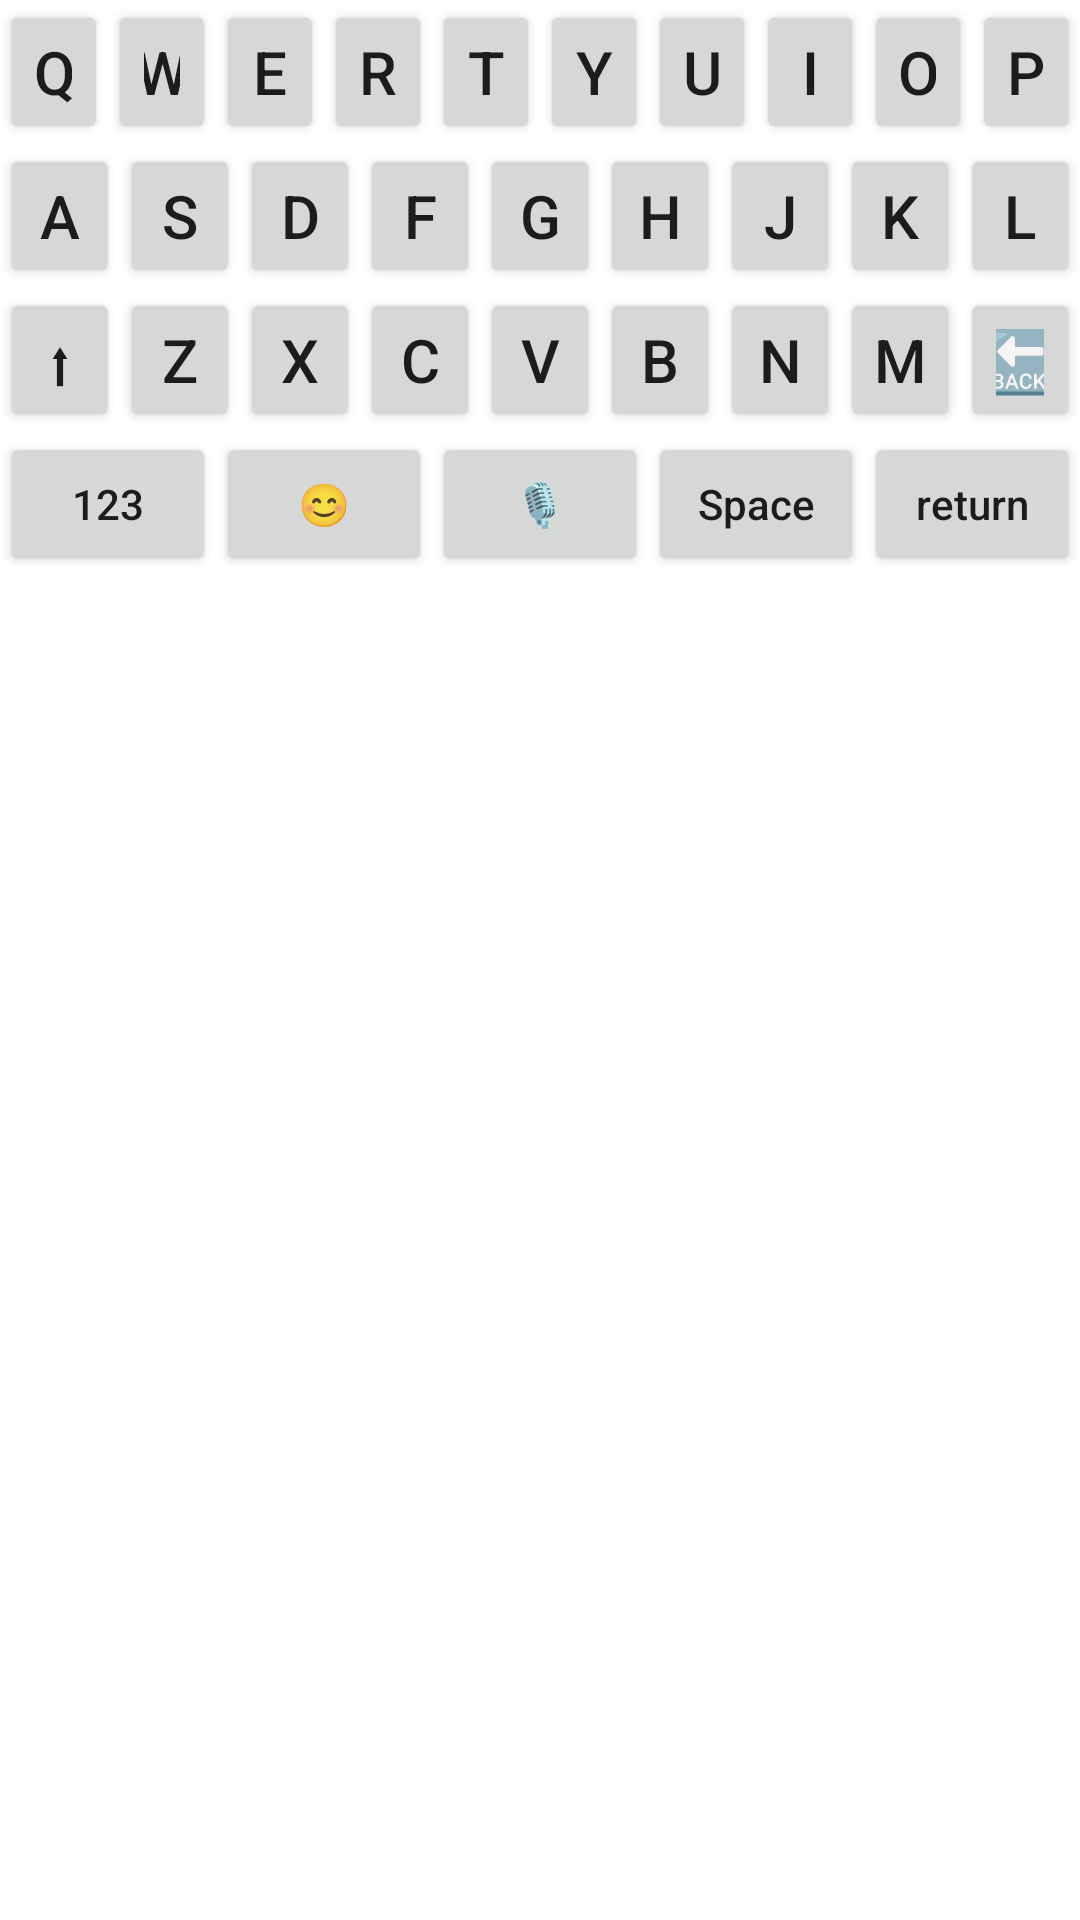

Produce the Android XML layout that renders to this screen, including the resource entries it uses.
<!-- AndroidManifest.xml: application theme Theme.Saample -->
<!-- res/layout/activity_main.xml -->
<?xml version="1.0" encoding="utf-8"?>
<LinearLayout xmlns:android="http://schemas.android.com/apk/res/android"
    xmlns:app="http://schemas.android.com/apk/res-auto"
    xmlns:tools="http://schemas.android.com/tools"
    android:layout_width="match_parent"
    android:layout_height="wrap_content"
    android:layout_gravity="bottom"
    android:orientation="vertical"
    tools:context=".MainActivity">

    <LinearLayout
        android:layout_width="match_parent"
        android:layout_height="wrap_content"
        android:layout_gravity="bottom"
        android:orientation="horizontal">

        <Button
            android:id="@+id/button3"
            android:layout_width="wrap_content"
            android:layout_height="wrap_content"
            android:layout_gravity="bottom"
            android:layout_weight="1"
            android:text="Q"
            android:textSize="20sp" />

        <Button
            android:id="@+id/button14"
            android:layout_width="wrap_content"
            android:layout_height="wrap_content"
            android:layout_gravity="bottom"
            android:layout_weight="1"
            android:text="W"
            android:textSize="20sp" />

        <Button
            android:id="@+id/button11"
            android:layout_width="wrap_content"
            android:layout_height="wrap_content"
            android:layout_gravity="bottom"
            android:layout_weight="1"
            android:text="E"
            android:textSize="20sp" />

        <Button
            android:id="@+id/button4"
            android:layout_width="wrap_content"
            android:layout_height="wrap_content"
            android:layout_gravity="bottom"
            android:layout_weight="1"
            android:text="R"
            android:textSize="20sp" />

        <Button
            android:id="@+id/button5"
            android:layout_width="wrap_content"
            android:layout_height="wrap_content"
            android:layout_gravity="bottom"
            android:layout_weight="1"
            android:text="T"
            android:textSize="20sp" />

        <Button
            android:id="@+id/button9"
            android:layout_width="wrap_content"
            android:layout_height="wrap_content"
            android:layout_gravity="bottom"
            android:layout_weight="1"
            android:text="Y"
            android:textSize="20sp" />

        <Button
            android:id="@+id/button15"
            android:layout_width="wrap_content"
            android:layout_height="wrap_content"
            android:layout_gravity="bottom"
            android:layout_weight="1"
            android:text="U"
            android:textSize="20sp" />

        <Button
            android:id="@+id/button10"
            android:layout_width="wrap_content"
            android:layout_height="wrap_content"
            android:layout_gravity="bottom"
            android:layout_weight="1"
            android:text="I"
            android:textSize="20sp" />

        <Button
            android:id="@+id/button12"
            android:layout_width="wrap_content"
            android:layout_height="wrap_content"
            android:layout_gravity="bottom"
            android:layout_weight="1"
            android:text="O"
            android:textSize="20sp" />

        <Button
            android:id="@+id/button13"
            android:layout_width="wrap_content"
            android:layout_height="wrap_content"
            android:layout_gravity="bottom"
            android:layout_weight="1"
            android:text="P"
            android:textSize="20sp" />
    </LinearLayout>

    <LinearLayout
        android:layout_width="match_parent"
        android:layout_height="wrap_content"
        android:layout_gravity="bottom"
        android:orientation="horizontal">

        <Button
            android:id="@+id/button16"
            android:layout_width="wrap_content"
            android:layout_height="wrap_content"
            android:layout_gravity="bottom"
            android:layout_weight="1"
            android:text="A"
            android:textSize="20sp" />

        <Button
            android:id="@+id/button17"
            android:layout_width="wrap_content"
            android:layout_height="wrap_content"
            android:layout_gravity="bottom"
            android:layout_weight="1"
            android:text="S"
            android:textSize="20sp" />

        <Button
            android:id="@+id/button24"
            android:layout_width="wrap_content"
            android:layout_height="wrap_content"
            android:layout_gravity="bottom"
            android:layout_weight="1"
            android:text="D"
            android:textSize="20sp" />

        <Button
            android:id="@+id/button23"
            android:layout_width="wrap_content"
            android:layout_height="wrap_content"
            android:layout_gravity="bottom"
            android:layout_weight="1"
            android:text="F"
            android:textSize="20sp" />

        <Button
            android:id="@+id/button18"
            android:layout_width="wrap_content"
            android:layout_height="wrap_content"
            android:layout_gravity="bottom"
            android:layout_weight="1"
            android:text="G"
            android:textSize="20sp" />

        <Button
            android:id="@+id/button19"
            android:layout_width="wrap_content"
            android:layout_height="wrap_content"
            android:layout_gravity="bottom"
            android:layout_weight="1"
            android:text="H"
            android:textSize="20sp" />

        <Button
            android:id="@+id/button20"
            android:layout_width="wrap_content"
            android:layout_height="wrap_content"
            android:layout_gravity="bottom"
            android:layout_weight="1"
            android:text="J"
            android:textSize="20sp" />

        <Button
            android:id="@+id/button21"
            android:layout_width="wrap_content"
            android:layout_height="wrap_content"
            android:layout_gravity="bottom"
            android:layout_weight="1"
            android:text="K"
            android:textSize="20sp" />

        <Button
            android:id="@+id/button22"
            android:layout_width="wrap_content"
            android:layout_height="wrap_content"
            android:layout_gravity="bottom"
            android:layout_weight="1"
            android:text="L"
            android:textSize="20sp" />
    </LinearLayout>

    <LinearLayout
        android:layout_width="match_parent"
        android:layout_height="wrap_content"
        android:layout_gravity="bottom"
        android:orientation="horizontal">

        <Button
            android:id="@+id/button27"
            android:layout_width="wrap_content"
            android:layout_height="wrap_content"
            android:layout_gravity="bottom"
            android:layout_weight="1"
            android:text="⬆"
            android:textSize="20sp" />

        <Button
            android:id="@+id/button30"
            android:layout_width="wrap_content"
            android:layout_height="wrap_content"
            android:layout_gravity="bottom"
            android:layout_weight="1"
            android:text="Z"
            android:textSize="20sp" />

        <Button
            android:id="@+id/button32"
            android:layout_width="wrap_content"
            android:layout_height="wrap_content"
            android:layout_gravity="bottom"
            android:layout_weight="1"
            android:text="X"
            android:textSize="20sp" />

        <Button
            android:id="@+id/button34"
            android:layout_width="wrap_content"
            android:layout_height="wrap_content"
            android:layout_gravity="bottom"
            android:layout_weight="1"
            android:text="C"
            android:textSize="20sp" />

        <Button
            android:id="@+id/button28"
            android:layout_width="wrap_content"
            android:layout_height="wrap_content"
            android:layout_gravity="bottom"
            android:layout_weight="1"
            android:text="V"
            android:textSize="20sp" />

        <Button
            android:id="@+id/button29"
            android:layout_width="wrap_content"
            android:layout_height="wrap_content"
            android:layout_gravity="bottom"
            android:layout_weight="1"
            android:text="B"
            android:textSize="20sp" />

        <Button
            android:id="@+id/button31"
            android:layout_width="wrap_content"
            android:layout_height="wrap_content"
            android:layout_gravity="bottom"
            android:layout_weight="1"
            android:text="N"
            android:textSize="20sp" />

        <Button
            android:id="@+id/button33"
            android:layout_width="wrap_content"
            android:layout_height="wrap_content"
            android:layout_gravity="bottom"
            android:layout_weight="1"
            android:text="M"
            android:textSize="20sp" />

        <Button
            android:id="@+id/button36"
            android:layout_width="wrap_content"
            android:layout_height="wrap_content"
            android:layout_gravity="bottom"
            android:layout_weight="1"
            android:text="🔙"
            android:textSize="20sp" />

    </LinearLayout>

    <LinearLayout
        android:layout_width="match_parent"
        android:layout_height="wrap_content"
        android:layout_gravity="bottom"
        android:orientation="horizontal">

        <Button
            android:id="@+id/button47"
            android:layout_width="wrap_content"
            android:layout_height="wrap_content"
            android:layout_gravity="bottom"
            android:layout_weight="1"
            android:text="123" />

        <Button
            android:id="@+id/button46"
            android:layout_width="wrap_content"
            android:layout_height="wrap_content"
            android:layout_gravity="bottom"
            android:layout_weight="1"
            android:text="😊" />

        <Button
            android:id="@+id/button39"
            android:layout_width="wrap_content"
            android:layout_height="wrap_content"
            android:layout_gravity="bottom"
            android:layout_weight="1"
            android:text="🎙" />

        <Button
            android:id="@+id/button41"
            android:layout_width="wrap_content"
            android:layout_height="wrap_content"
            android:layout_gravity="bottom"
            android:layout_weight="1"
            android:text="Space"
            android:textAllCaps="false" />

        <Button
            android:id="@+id/button42"
            android:layout_width="wrap_content"
            android:layout_height="wrap_content"
            android:layout_gravity="bottom"
            android:layout_weight="1"
            android:text="return"
            android:textAllCaps="false" />

    </LinearLayout>
</LinearLayout>
<!-- resources referenced by this layout -->
<resources>
  <style name="Theme.Saample" parent="Theme.MaterialComponents.DayNight.DarkActionBar">
          
          <item name="colorPrimary">@color/purple_500</item>
          <item name="colorPrimaryVariant">@color/purple_700</item>
          <item name="colorOnPrimary">@color/white</item>
          
          <item name="colorSecondary">@color/teal_200</item>
          <item name="colorSecondaryVariant">@color/teal_700</item>
          <item name="colorOnSecondary">@color/black</item>
          
          <item name="android:statusBarColor">?attr/colorPrimaryVariant</item>
          
      </style>
  <!-- not gathered from this repository: default colours our renderer supplied (Android Studio template values) -->
  <color name="purple_500">#FF6200EE</color>
  <color name="purple_700">#FF3700B3</color>
  <color name="teal_200">#FF03DAC5</color>
  <color name="teal_700">#FF018786</color>
  <color name="black">#FF000000</color>
  <color name="white">#FFFFFFFF</color>
</resources>
